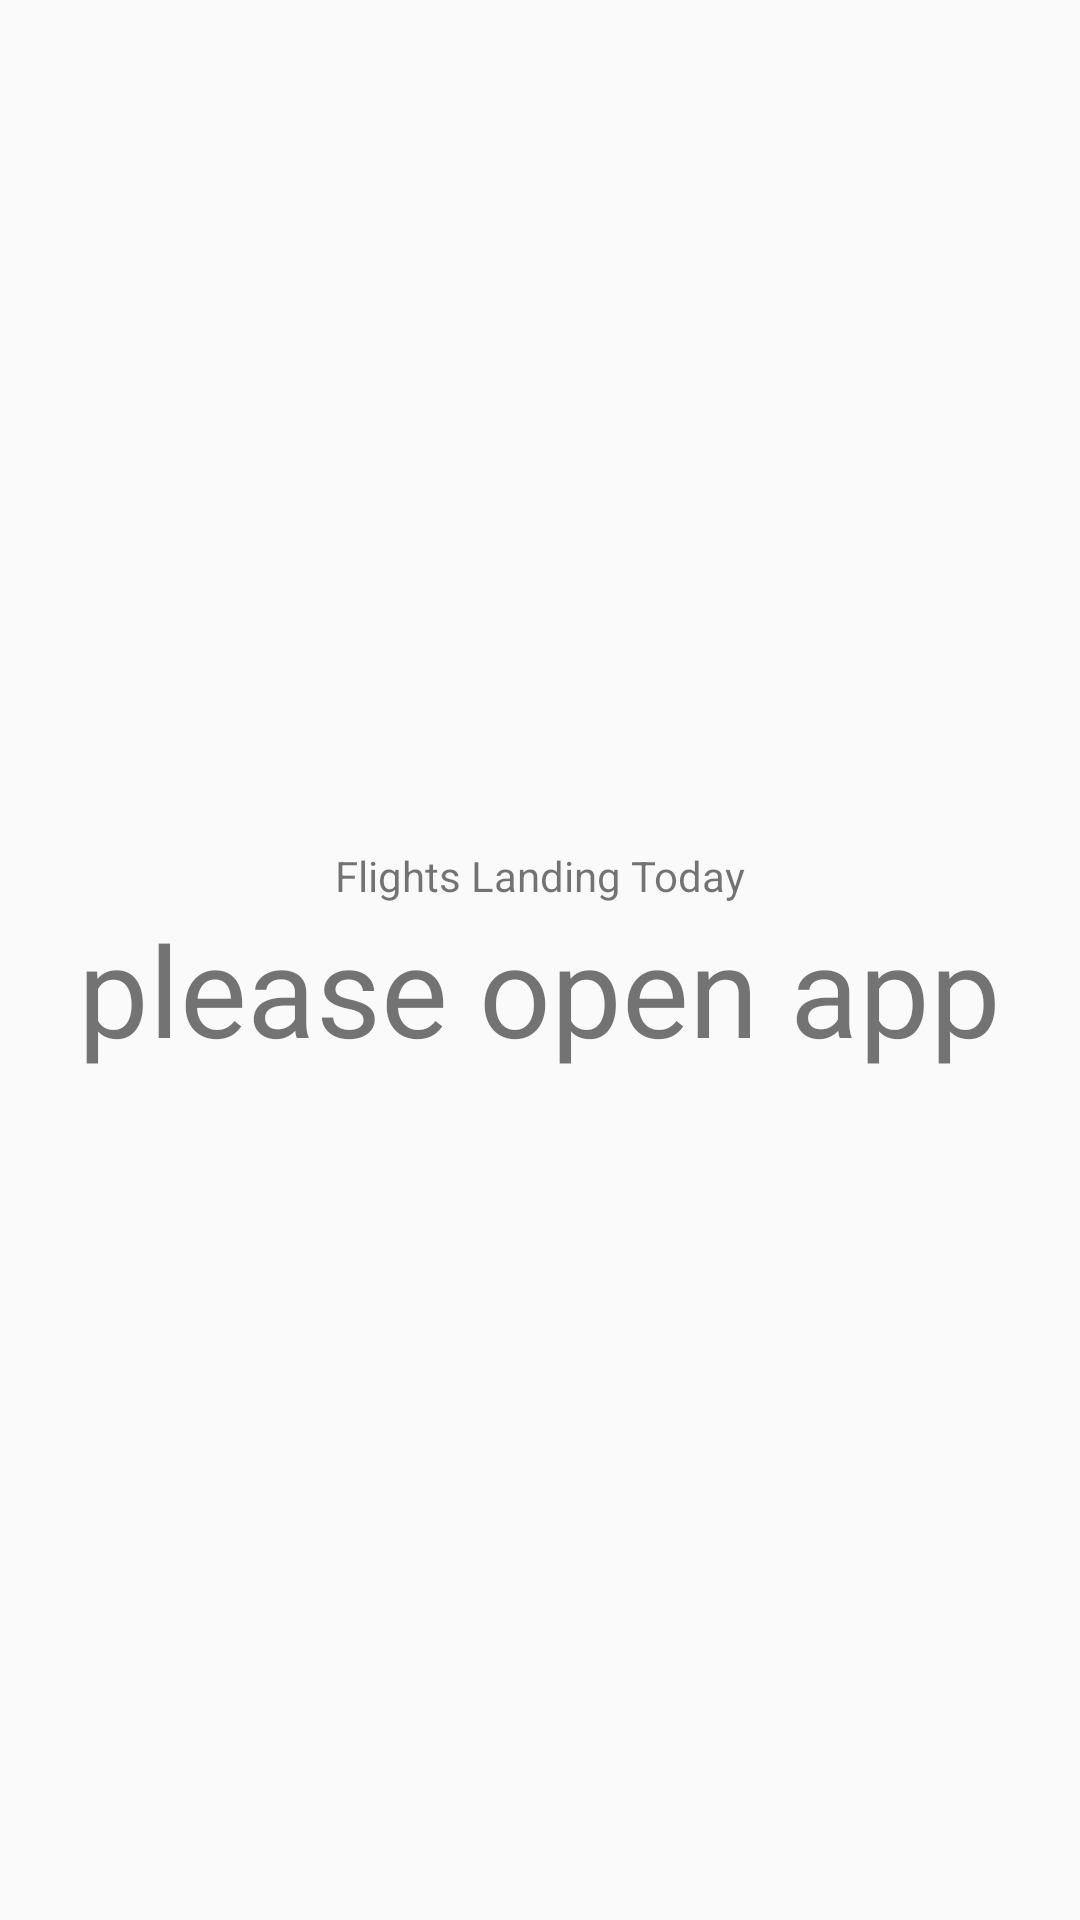

Android layout source for this screen:
<!-- AndroidManifest.xml: application theme AppTheme -->
<!-- res/layout/flight_widget_provider.xml -->
<LinearLayout xmlns:android="http://schemas.android.com/apk/res/android"
    android:layout_width="match_parent"
    android:layout_height="match_parent"
    android:orientation="vertical"
    android:gravity="center"
    android:id="@+id/widget_layout">

    <TextView
        android:layout_width="wrap_content"
        android:layout_height="wrap_content"
        android:text="@string/title_flights_landing_today"
        />
    <TextView
        android:id="@+id/widget_count_tv"
        android:layout_width="wrap_content"
        android:layout_height="wrap_content"
        android:text="@string/please_open_app_ph"
        android:textSize="42sp"
        android:gravity="center"/>

</LinearLayout>
<!-- resources referenced by this layout -->
<resources>
  <string name="please_open_app_ph">please open app</string>
  <string name="title_flights_landing_today">Flights Landing Today</string>
  <style name="AppTheme" parent="Theme.AppCompat.Light.DarkActionBar">
          
          <item name="colorPrimary">@color/colorPrimary</item>
          <item name="colorPrimaryDark">@color/colorPrimaryDark</item>
          <item name="colorAccent">@color/colorAccent</item>
          
          <item name="android:windowActivityTransitions">true</item>
          
          <item name="android:windowEnterTransition">@transition/layout_exit</item>
          <item name="android:windowExitTransition">@transition/layout_exit</item>
      </style>
  <color name="colorPrimary">#0277BD</color>
  <color name="colorPrimaryDark">#0277BD</color>
  <color name="colorAccent">#FF4081</color>
</resources>
